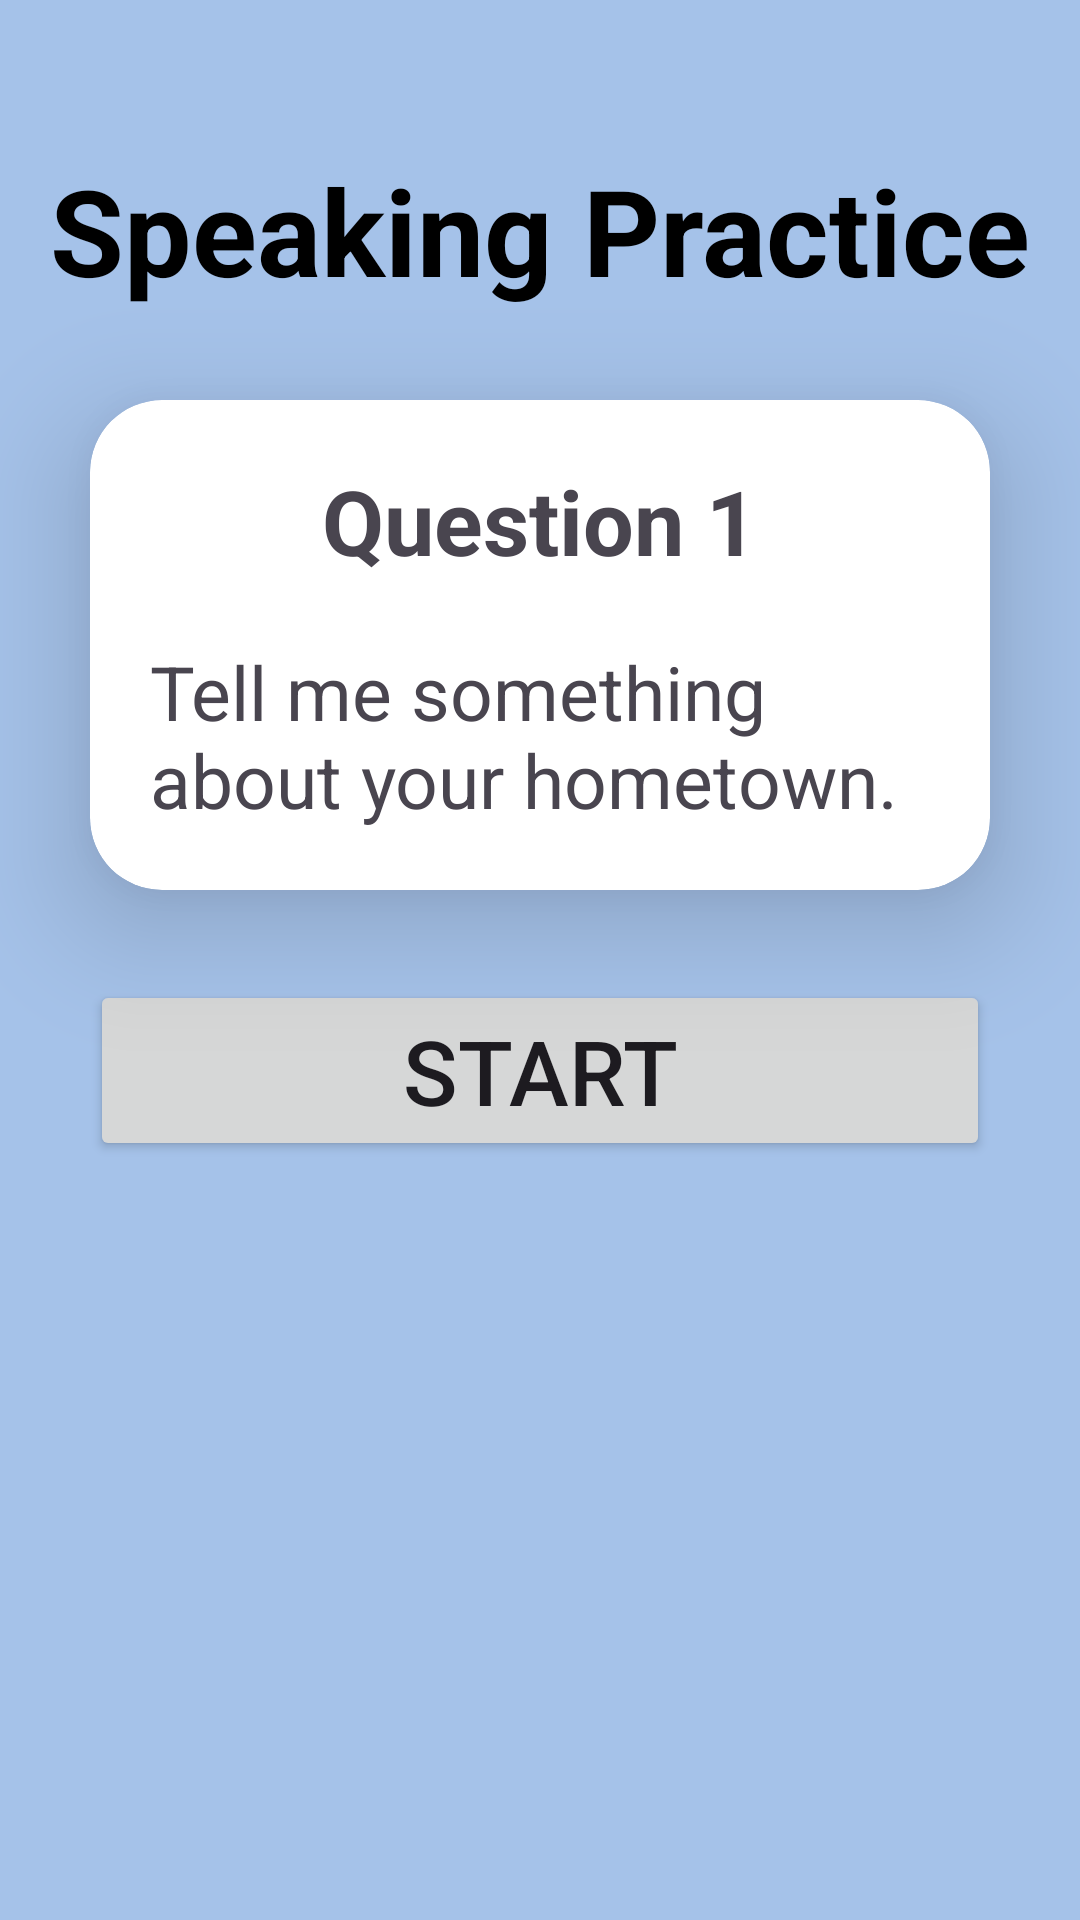

Layout XML and referenced resources for this Android screen:
<!-- AndroidManifest.xml: application theme Theme.MockExpert -->
<!-- res/layout/fragment_speaking_introduction.xml -->
<?xml version="1.0" encoding="utf-8"?>
<androidx.constraintlayout.widget.ConstraintLayout
    xmlns:android="http://schemas.android.com/apk/res/android"
    xmlns:app="http://schemas.android.com/apk/res-auto"
    xmlns:tools="http://schemas.android.com/tools"
    android:id="@+id/main"
    android:layout_width="match_parent"
    android:layout_height="match_parent"
    android:background="@color/softBlue">

    <TextView
        android:id="@+id/tv_speakingPractice"
        android:layout_width="match_parent"
        android:layout_height="wrap_content"
        android:text="Speaking Practice"
        android:textSize="40sp"
        android:textStyle="bold"
        android:textColor="@color/black"
        android:gravity="center_horizontal"
        android:layout_marginTop="50dp"
        app:layout_constraintTop_toTopOf="parent"
        app:layout_constraintStart_toStartOf="parent"
        app:layout_constraintEnd_toEndOf="parent" />

    <androidx.cardview.widget.CardView
        android:id="@+id/cv_introduction"
        android:layout_width="match_parent"
        android:layout_height="wrap_content"
        android:layout_margin="30dp"
        app:cardElevation="24dp"
        app:cardCornerRadius="24dp"
        app:layout_constraintTop_toBottomOf="@id/tv_speakingPractice"
        app:layout_constraintStart_toStartOf="parent"
        app:layout_constraintEnd_toEndOf="parent">

        <androidx.constraintlayout.widget.ConstraintLayout
            android:layout_width="match_parent"
            android:layout_height="wrap_content">

            <TextView
                android:id="@+id/tv_question"
                android:layout_width="wrap_content"
                android:layout_height="wrap_content"
                android:text="@string/questionNumber"
                android:textStyle="bold"
                android:textSize="30sp"
                android:gravity="center_horizontal"
                android:layout_marginTop="20dp"
                app:layout_constraintTop_toTopOf="parent"
                app:layout_constraintStart_toStartOf="parent"
                app:layout_constraintEnd_toEndOf="parent" />

            <TextView
                android:id="@+id/tv_introduction"
                android:layout_width="wrap_content"
                android:layout_height="wrap_content"
                android:text="@string/introductionQuestion"
                android:textSize="25sp"
                android:padding="20dp"
                app:layout_constraintTop_toBottomOf="@id/tv_question"
                app:layout_constraintStart_toStartOf="parent"
                app:layout_constraintEnd_toEndOf="parent" />

        </androidx.constraintlayout.widget.ConstraintLayout>
    </androidx.cardview.widget.CardView>

    <Button
        android:id="@+id/btn_start"
        android:layout_width="300dp"
        android:layout_height="wrap_content"
        android:text="Start"
        android:textSize="30sp"
        android:layout_marginTop="30dp"
        app:layout_constraintTop_toBottomOf="@id/cv_introduction"
        app:layout_constraintStart_toStartOf="parent"
        app:layout_constraintEnd_toEndOf="parent" />

</androidx.constraintlayout.widget.ConstraintLayout>
<!-- resources referenced by this layout -->
<resources>
  <color name="black">#FF000000</color>
  <color name="softBlue">#a5c2e9</color>
  <string name="introductionQuestion">Tell me something about your hometown.</string>
  <string name="questionNumber">Question 1</string>
  <style name="Theme.MockExpert" parent="Base.Theme.MockExpert" />
  <style name="Base.Theme.MockExpert" parent="Theme.Material3.DayNight.NoActionBar">
          
          
      </style>
</resources>
